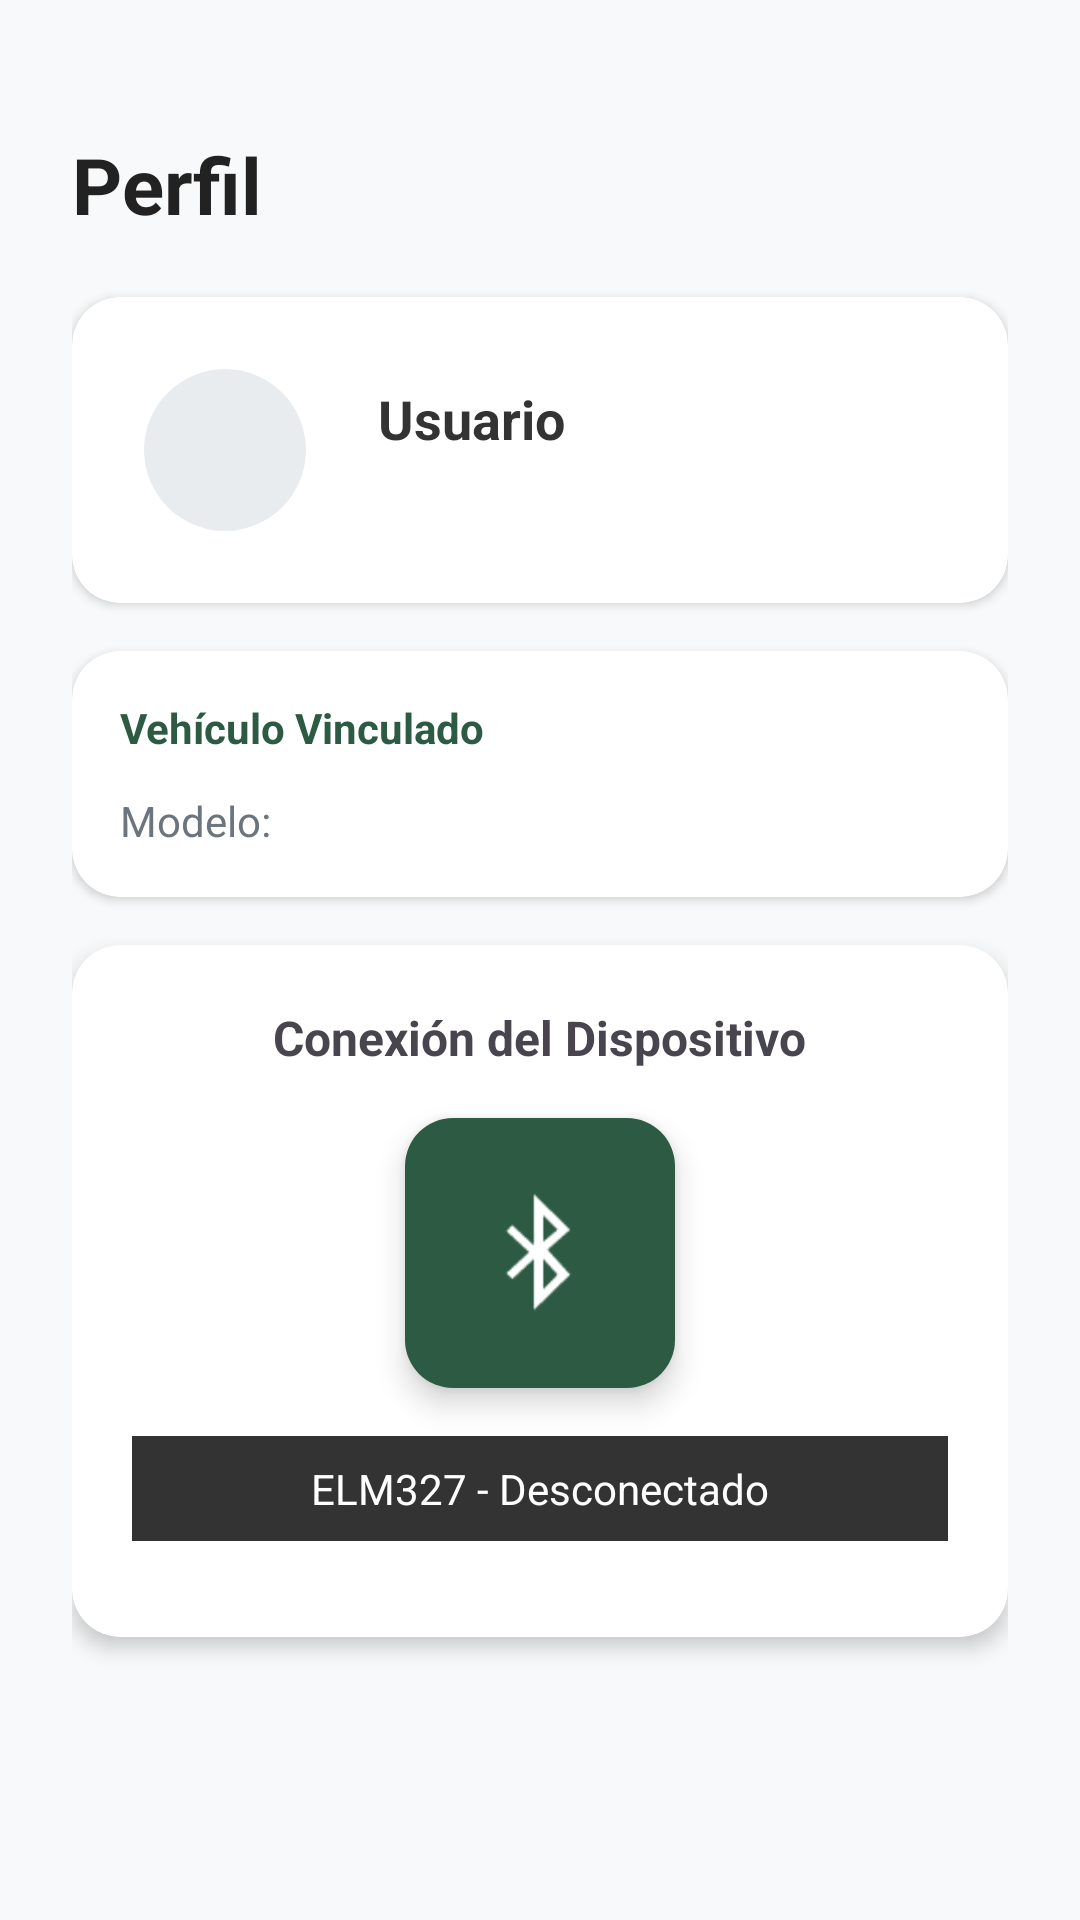

Write the Android layout XML for this screen, with the resource values it uses.
<!-- AndroidManifest.xml: application theme Theme.DriveSense -->
<!-- res/layout/fragment_perfil.xml -->
<?xml version="1.0" encoding="utf-8"?>
<androidx.core.widget.NestedScrollView
    xmlns:android="http://schemas.android.com/apk/res/android"
    xmlns:app="http://schemas.android.com/apk/res-auto"
    xmlns:tools="http://schemas.android.com/tools"
    android:layout_width="match_parent"
    android:layout_height="match_parent"
    android:padding="24dp"
    android:background="#F8F9FA">

    <LinearLayout
        android:layout_width="match_parent"
        android:layout_height="wrap_content"
        android:orientation="vertical">
    <TextView
        android:id="@+id/tvTituloPerfil"
        android:layout_width="wrap_content"
        android:layout_height="wrap_content"
        android:layout_marginTop="20dp"
        android:text="Perfil"
        android:textColor="#222222"
        android:textSize="26sp"
        android:textStyle="bold"
        app:layout_constraintStart_toStartOf="parent"
        app:layout_constraintTop_toTopOf="parent" />

    <androidx.cardview.widget.CardView
        android:id="@+id/cardUsuario"
        android:layout_width="match_parent"
        android:layout_height="wrap_content"
        android:layout_marginTop="20dp"
        app:cardCornerRadius="16dp"
        app:cardElevation="2dp"
        app:layout_constraintTop_toBottomOf="@id/tvTituloPerfil"
        app:layout_constraintStart_toStartOf="parent"
        app:layout_constraintEnd_toEndOf="parent">

        <androidx.constraintlayout.widget.ConstraintLayout
            android:layout_width="match_parent"
            android:layout_height="wrap_content"
            android:padding="16dp">

            <com.google.android.material.imageview.ShapeableImageView
                android:id="@+id/ivFotoPerfil"
                android:layout_width="70dp"
                android:layout_height="70dp"
                android:src="@android:drawable/sym_def_app_icon"
                android:background="#E9ECEF"
                android:padding="8dp"
                app:shapeAppearanceOverlay="@style/CircleImage"
                app:layout_constraintTop_toTopOf="parent"
                app:layout_constraintBottom_toBottomOf="parent"
                app:layout_constraintStart_toStartOf="parent" />

            <LinearLayout
                android:layout_width="0dp"
                android:layout_height="wrap_content"
                android:orientation="vertical"
                android:layout_marginStart="16dp"
                app:layout_constraintTop_toTopOf="parent"
                app:layout_constraintBottom_toBottomOf="parent"
                app:layout_constraintStart_toEndOf="@id/ivFotoPerfil"
                app:layout_constraintEnd_toEndOf="parent">

                <TextView
                    android:id="@+id/tvNombreUsuario"
                    android:layout_width="wrap_content"
                    android:layout_height="wrap_content"
                    android:text="Usuario"
                    android:textSize="18sp"
                    android:textStyle="bold"
                    android:textColor="#333333" />

                <TextView
                    android:id="@+id/tvCorreoUsuario"
                    android:layout_width="wrap_content"
                    android:layout_height="wrap_content"
                    android:text=""
                    android:textSize="14sp"
                    android:textColor="#6C757D"
                    android:layout_marginTop="2dp" />
            </LinearLayout>

        </androidx.constraintlayout.widget.ConstraintLayout>
    </androidx.cardview.widget.CardView>

        <androidx.cardview.widget.CardView
            android:id="@+id/cardVehiculo"
            android:layout_width="match_parent"
            android:layout_height="wrap_content"
            android:layout_marginTop="16dp"
            app:cardCornerRadius="16dp"
            app:cardElevation="2dp"
            app:layout_constraintTop_toBottomOf="@id/cardUsuario"
            app:layout_constraintStart_toStartOf="parent"
            app:layout_constraintEnd_toEndOf="parent">

            <LinearLayout
                android:layout_width="match_parent"
                android:layout_height="wrap_content"
                android:orientation="vertical"
                android:padding="16dp">

                <TextView
                    android:layout_width="wrap_content"
                    android:layout_height="wrap_content"
                    android:text="Vehículo Vinculado"
                    android:textSize="14sp"
                    android:textStyle="bold"
                    android:textColor="#2D5A43" />

                <RelativeLayout
                    android:id="@+id/layoutInfoVehiculo"
                    android:layout_width="match_parent"
                    android:layout_height="wrap_content"
                    android:layout_marginTop="12dp">

                    <TextView
                        android:layout_width="wrap_content"
                        android:layout_height="wrap_content"
                        android:text="Modelo:"
                        android:textColor="#6C757D"
                        android:textSize="14sp" />

                    <TextView
                        android:id="@+id/tvModeloAuto"
                        android:layout_width="wrap_content"
                        android:layout_height="wrap_content"
                        android:layout_alignParentEnd="true"
                        android:text=""
                        android:textStyle="bold"
                        android:textColor="#333333"
                        android:textSize="14sp" />
                </RelativeLayout>

                <TextView
                    android:id="@+id/tvSinVehiculo"
                    android:layout_width="match_parent"
                    android:layout_height="wrap_content"
                    android:layout_marginTop="12dp"
                    android:text="No hay vehículo vinculado. Conecta OBD para vincular uno."
                    android:textColor="#6C757D"
                    android:textSize="14sp"
                    android:visibility="gone" />

                <Button
                    android:id="@+id/btnReplaceVehicle"
                    android:layout_width="wrap_content"
                    android:layout_height="wrap_content"
                    android:text="Reemplazar vehículo"
                    android:visibility="gone"
                    android:backgroundTint="#E07A5F"
                    android:textColor="@android:color/white"
                    android:layout_marginTop="8dp"/>

            </LinearLayout>
        </androidx.cardview.widget.CardView>

    <androidx.cardview.widget.CardView
        android:id="@+id/cardConexion"
        android:layout_width="match_parent"
        android:layout_height="wrap_content"
        android:layout_marginTop="16dp"
        app:cardCornerRadius="16dp"
        app:cardElevation="4dp"
        app:layout_constraintTop_toBottomOf="@id/cardVehiculo"
        app:layout_constraintStart_toStartOf="parent"
        app:layout_constraintEnd_toEndOf="parent">

        <LinearLayout
            android:layout_width="match_parent"
            android:layout_height="wrap_content"
            android:gravity="center"
            android:orientation="vertical"
            android:padding="20dp">

            <TextView
                android:layout_width="wrap_content"
                android:layout_height="wrap_content"
                android:layout_marginBottom="16dp"
                android:text="Conexión del Dispositivo"
                android:textSize="16sp"
                android:textStyle="bold" />

            <com.google.android.material.floatingactionbutton.FloatingActionButton
                android:id="@+id/btnBluetooth"
                android:layout_width="wrap_content"
                android:layout_height="wrap_content"
                android:layout_marginBottom="16dp"
                android:clickable="true"
                android:focusable="true"
                android:src="@android:drawable/stat_sys_data_bluetooth"
                android:contentDescription="Botón para conectar el OBD2 vía Bluetooth"
                app:backgroundTint="#2D5A43"
                app:fabCustomSize="90dp"
                app:maxImageSize="45dp"
                app:tint="@android:color/white" />

            <TextView
                android:id="@+id/tvEstadoDispositivo"
                android:layout_width="match_parent"
                android:layout_height="wrap_content"
                android:layout_marginBottom="12dp"
                android:background="#333333"
                android:gravity="center"
                android:padding="8dp"
                android:text="ELM327 - Desconectado"
                android:textColor="@android:color/white" />

            <LinearLayout
                android:id="@+id/layoutProtocolo"
                android:layout_width="match_parent"
                android:layout_height="wrap_content"
                android:background="#A3D9B1"
                android:gravity="center_vertical"
                android:orientation="horizontal"
                android:padding="12dp"
                android:visibility="gone">

                <ImageView
                    android:layout_width="24dp"
                    android:layout_height="24dp"
                    android:src="@android:drawable/checkbox_on_background"
                    app:tint="#2D5A43" />

                <TextView
                    android:id="@+id/tvInfoProtocolo"
                    android:layout_width="wrap_content"
                    android:layout_height="wrap_content"
                    android:layout_marginStart="8dp"
                    android:text="Protocolo ISO 15765-4 Activo.\nNo se detectan fallos críticos (Modo 07)."
                    android:textColor="#1E3D2F"
                    android:textSize="12sp" />
            </LinearLayout>

        </LinearLayout>
    </androidx.cardview.widget.CardView>

    <View
        android:layout_width="match_parent"
        android:layout_height="24dp" />
    </LinearLayout>
</androidx.core.widget.NestedScrollView>
<!-- resources referenced by this layout -->
<resources>
  <style name="CircleImage">
          <item name="cornerSize">50%</item>
      </style>
  <style name="Theme.DriveSense" parent="Base.Theme.DriveSense" />
  <style name="Base.Theme.DriveSense" parent="Theme.Material3.DayNight.NoActionBar">
          
          
      </style>
</resources>
